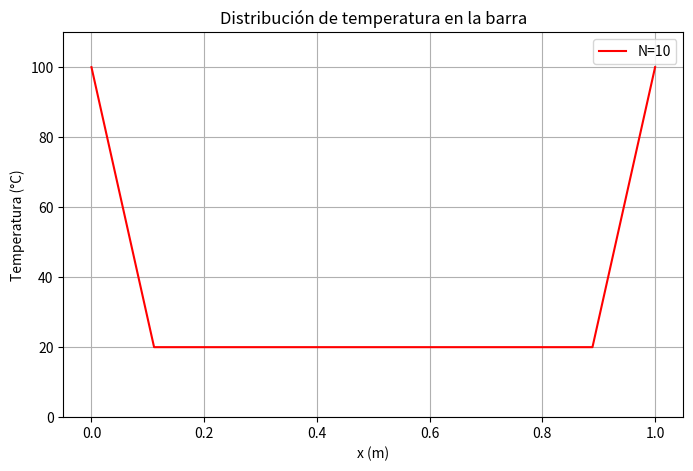

Python code for this plot:
import numpy as np
import matplotlib.pyplot as plt
import matplotlib.animation as animation

# Parámetros del problema
alpha = 0.00012  # Difusividad térmica (m^2/s)
L = 1.0  # Longitud de la barra (m)
T_left = 100  # Temperatura en el extremo izquierdo (°C)
T_right = 100  # Temperatura en el extremo derecho (°C)
T_initial = 20  # Temperatura inicial en toda la barra (°C)
total_time = 1000  # Tiempo total de simulación (s)

# Número de puntos en el espacio
N = 10  # Número de divisiones espaciales
dx = L / (N - 1)  # Tamaño del paso espacial

dt = 0.4 * dx**2 / alpha  # Condición de estabilidad CFL para método explícito
Nt = int(total_time / dt)  # Número de pasos de tiempo

# Parámetro lambda de la ecuación
lambd = alpha * dt / dx**2

# Inicialización de la matriz de temperaturas
T = np.ones((N, Nt)) * T_initial
T[0, :] = T_left  # Condición de frontera izquierda
T[-1, :] = T_right  # Condición de frontera derecha

# Método explícito de diferencias finitas
for j in range(0, Nt - 1):
    for i in range(1, N - 1):
        T[i, j+1] = lambd * T[i+1, j] + (1 - 2 * lambd) * T[i, j] + lambd * T[i-1, j]

# Configuración de la animación
fig, ax = plt.subplots(figsize=(8, 5))
x_vals = np.linspace(0, L, N)
line, = ax.plot(x_vals, T[:, 0], color='red', label=f'N={N}')
ax.set_xlabel("x (m)")
ax.set_ylabel("Temperatura (°C)")
ax.set_title("Distribución de temperatura en la barra")
ax.set_ylim(0, 110)
ax.legend()
ax.grid()

time_text = ax.text(0.02, 0.9, '', transform=ax.transAxes, fontsize=12, color='black')

# Función de actualización para la animación
def update(frame):
    frame = frame % Nt  # Permite que la animación sea un bucle
    line.set_ydata(T[:, frame])
    time_text.set_text(f"Tiempo: {frame * dt:.2f} s")
    ax.set_title(f"Distribución de temperatura en la barra - t={frame * dt:.2f}s")
    return line, time_text

# Crear animación en bucle
ani = animation.FuncAnimation(fig, update, frames=Nt, interval=50, blit=False, repeat=True)

plt.show()